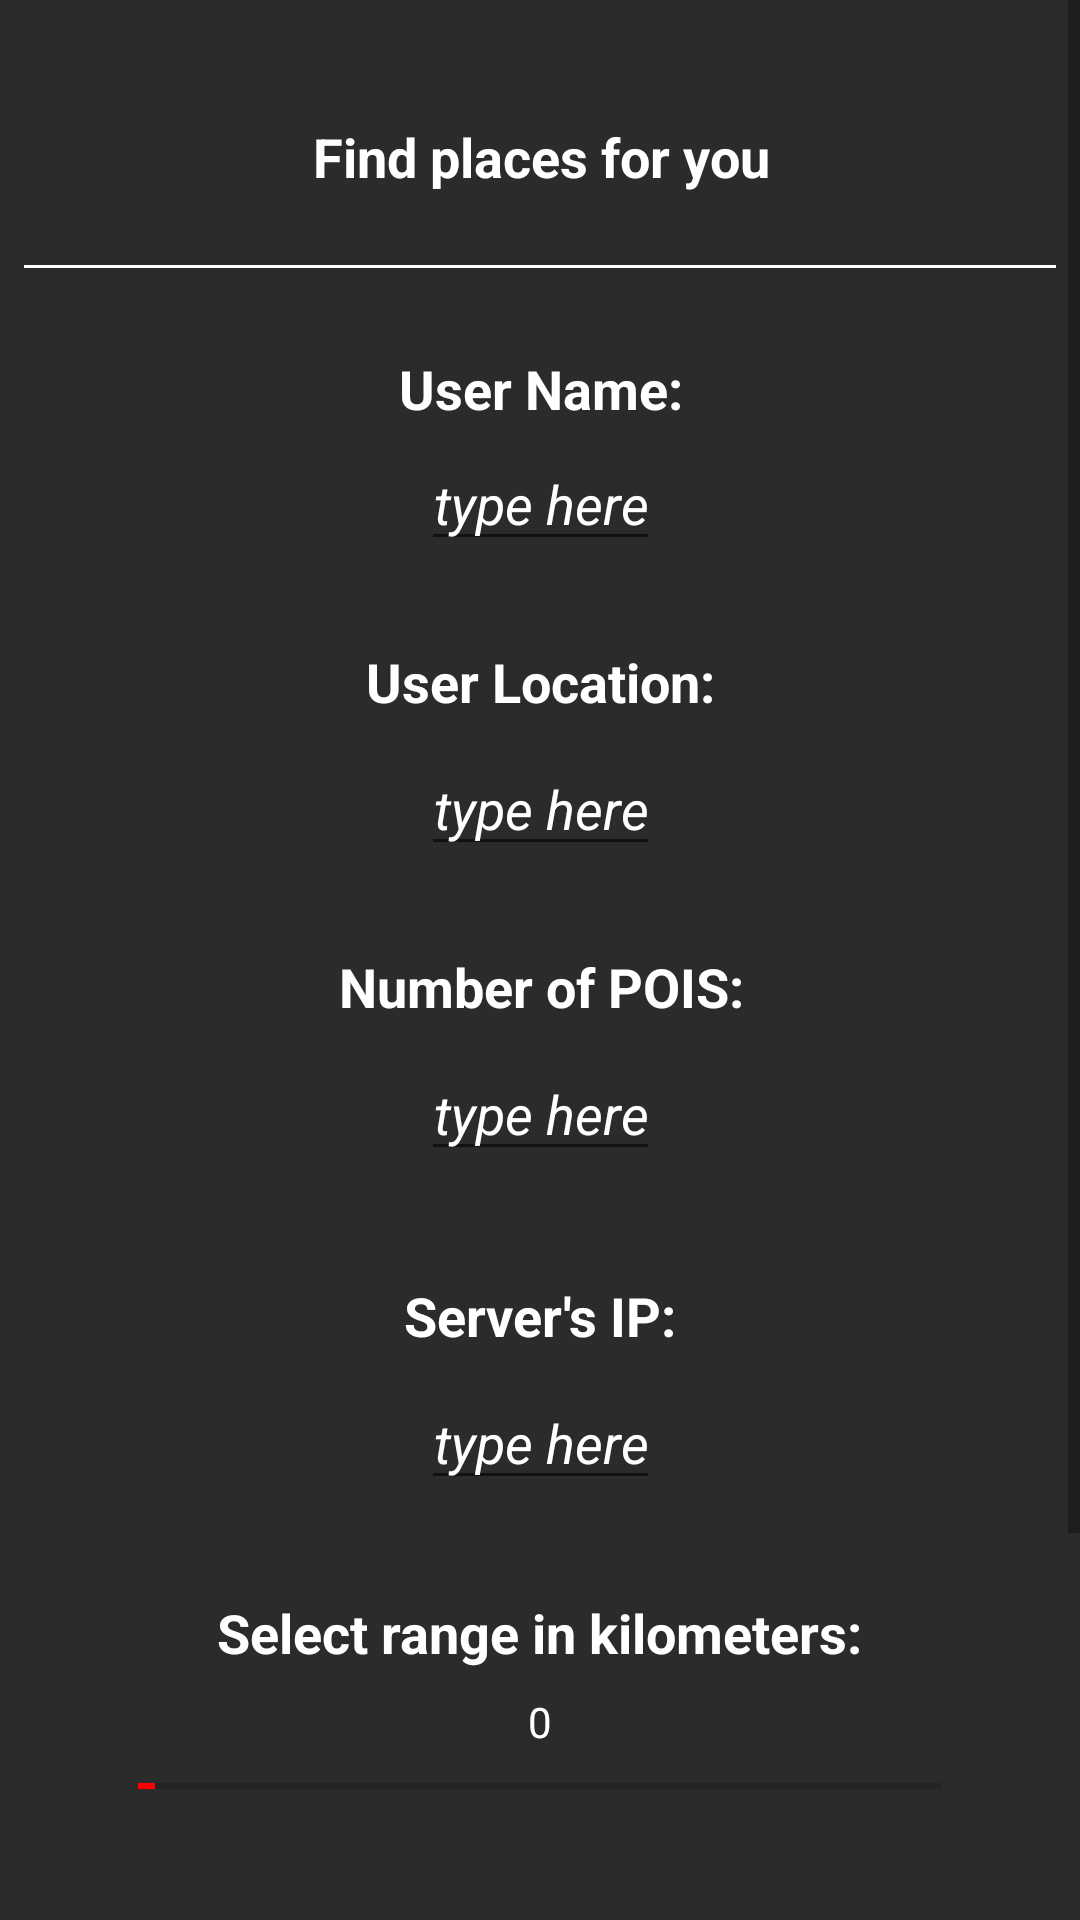

This screen was rendered from an Android layout file. Write that file and the resources it references.
<!-- AndroidManifest.xml: activity theme AppTheme.NoActionBar -->
<!-- res/layout/activity_main.xml -->
<?xml version="1.0" encoding="utf-8"?>
<ScrollView xmlns:android="http://schemas.android.com/apk/res/android"
    xmlns:app="http://schemas.android.com/apk/res-auto"
    xmlns:tools="http://schemas.android.com/tools"
    android:layout_width="match_parent"
    android:layout_height="match_parent"
    android:fillViewport="true">

    <android.support.constraint.ConstraintLayout xmlns:android="http://schemas.android.com/apk/res/android"
        xmlns:app="http://schemas.android.com/apk/res-auto"
        xmlns:tools="http://schemas.android.com/tools"
        android:layout_width="match_parent"
        android:layout_height="match_parent"
        android:background="@color/background"
        tools:context="distributed.androidclientforpointsofinterest.MainActivity">

        <EditText
            android:id="@+id/User"
            android:layout_width="wrap_content"
            android:layout_height="wrap_content"
            android:layout_marginEnd="8dp"
            android:layout_marginStart="8dp"
            android:layout_marginTop="4dp"
            android:gravity="center_horizontal"
            android:hint="type here"
            android:inputType="number"
            android:textAlignment="center"
            android:textColor="@android:color/white"
            android:textColorHighlight="@color/colorAccent"
            android:textColorHint="@color/white"
            android:textStyle="italic"
            app:layout_constraintEnd_toEndOf="parent"
            app:layout_constraintHorizontal_bias="0.501"
            app:layout_constraintStart_toStartOf="parent"
            app:layout_constraintTop_toBottomOf="@+id/UserText" />

        <EditText
            android:id="@+id/poisReqested"
            android:layout_width="wrap_content"
            android:layout_height="wrap_content"
            android:layout_marginEnd="8dp"
            android:layout_marginStart="8dp"
            android:layout_marginTop="8dp"
            android:hint="type here"
            android:inputType="number"
            android:textAlignment="center"
            android:textColor="@android:color/white"
            android:textColorHighlight="@color/colorAccent"
            android:textColorHint="@color/white"
            android:textStyle="italic"
            app:layout_constraintEnd_toEndOf="parent"
            app:layout_constraintHorizontal_bias="0.501"
            app:layout_constraintStart_toStartOf="parent"
            app:layout_constraintTop_toBottomOf="@+id/poisReqestedText" />

        <TextView
            android:id="@+id/UserLocation"
            android:layout_width="wrap_content"
            android:layout_height="wrap_content"
            android:layout_marginEnd="8dp"
            android:layout_marginStart="8dp"
            android:layout_marginTop="28dp"
            android:text="User Location:"
            android:textColor="@android:color/white"
            android:textSize="18sp"
            android:textStyle="bold"
            app:layout_constraintEnd_toEndOf="parent"
            app:layout_constraintStart_toStartOf="parent"
            app:layout_constraintTop_toBottomOf="@+id/User" />

        <EditText
            android:id="@+id/locationEditText"
            android:layout_width="wrap_content"
            android:layout_height="wrap_content"
            android:layout_marginEnd="8dp"
            android:layout_marginStart="8dp"
            android:layout_marginTop="8dp"
            android:hint="type here"
            android:inputType="number"
            android:textAlignment="center"
            android:textColor="@android:color/white"
            android:textColorHighlight="@color/colorAccent"
            android:textColorHint="@color/white"
            android:textStyle="italic"
            app:layout_constraintEnd_toEndOf="parent"
            app:layout_constraintStart_toStartOf="parent"
            app:layout_constraintTop_toBottomOf="@+id/UserLocation" />
        <TextView
            android:id="@+id/UserText"
            android:layout_width="wrap_content"
            android:layout_height="wrap_content"
            android:layout_marginEnd="8dp"
            android:layout_marginStart="8dp"
            android:layout_marginTop="28dp"
            android:text="User Name:"
            android:textColor="@android:color/white"
            android:textSize="18sp"
            android:textStyle="bold"
            app:layout_constraintEnd_toEndOf="parent"
            app:layout_constraintHorizontal_bias="0.501"
            app:layout_constraintStart_toStartOf="parent"
            app:layout_constraintTop_toBottomOf="@+id/view" />

        <TextView
            android:id="@+id/poisReqestedText"
            android:layout_width="wrap_content"
            android:layout_height="wrap_content"
            android:layout_marginEnd="8dp"
            android:layout_marginStart="8dp"
            android:layout_marginTop="28dp"
            android:text="Number of POIS:"
            android:textColor="@android:color/white"
            android:textSize="18sp"
            android:textStyle="bold"
            app:layout_constraintEnd_toEndOf="parent"
            app:layout_constraintHorizontal_bias="0.502"
            app:layout_constraintStart_toStartOf="parent"
            app:layout_constraintTop_toBottomOf="@+id/locationEditText" />

        <TextView
            android:id="@+id/Title"
            android:layout_width="wrap_content"
            android:layout_height="wrap_content"
            android:layout_marginEnd="8dp"
            android:layout_marginStart="8dp"
            android:layout_marginTop="40dp"
            android:text="Find places for you"
            android:textAlignment="center"
            android:textAllCaps="false"
            android:textColor="@android:color/white"
            android:textSize="18sp"
            android:textStyle="bold"
            app:layout_constraintEnd_toEndOf="parent"
            app:layout_constraintHorizontal_bias="0.502"
            app:layout_constraintStart_toStartOf="parent"
            app:layout_constraintTop_toTopOf="parent" />

        <ImageView
            android:id="@+id/imageView"
            android:layout_width="wrap_content"
            android:layout_height="wrap_content"
            android:layout_marginEnd="8dp"
            android:layout_marginStart="8dp"
            android:layout_marginTop="8dp"
            android:background="@drawable/pin"
            app:layout_constraintEnd_toEndOf="parent"
            app:layout_constraintStart_toStartOf="parent"
            app:layout_constraintTop_toBottomOf="@+id/Title" />

        <View
            android:id="@+id/view"
            android:layout_width="match_parent"
            android:layout_height="1dp"
            android:layout_marginEnd="8dp"
            android:layout_marginStart="8dp"
            android:layout_marginTop="16dp"
            android:background="@android:color/white"
            app:layout_constraintEnd_toEndOf="parent"
            app:layout_constraintStart_toStartOf="parent"
            app:layout_constraintTop_toBottomOf="@+id/imageView" />

        <TextView
            android:id="@+id/ip"
            android:layout_width="wrap_content"
            android:layout_height="wrap_content"
            android:layout_marginEnd="8dp"
            android:layout_marginStart="8dp"
            android:layout_marginTop="36dp"
            android:text="Server's IP:"
            android:textColor="@android:color/white"
            android:textSize="18sp"
            android:textStyle="bold"
            app:layout_constraintEnd_toEndOf="parent"
            app:layout_constraintHorizontal_bias="0.501"
            app:layout_constraintStart_toStartOf="parent"
            app:layout_constraintTop_toBottomOf="@+id/poisReqested" />

        <EditText
            android:id="@+id/ipEditText"
            android:layout_width="wrap_content"
            android:layout_height="wrap_content"
            android:layout_marginEnd="8dp"
            android:layout_marginStart="8dp"
            android:layout_marginTop="8dp"
            android:hint="type here"
            android:inputType="text"
            android:textAlignment="center"
            android:textColor="@android:color/white"
            android:textColorHighlight="@color/colorAccent"
            android:textColorHint="@color/white"
            android:textStyle="italic"
            app:layout_constraintEnd_toEndOf="parent"
            app:layout_constraintStart_toStartOf="parent"
            app:layout_constraintTop_toBottomOf="@+id/ip" />

        <Button
            android:id="@+id/goToMapButton"
            android:layout_width="200sp"
            android:layout_height="46dp"
            android:layout_marginBottom="100dp"
            android:layout_marginEnd="8dp"
            android:layout_marginStart="8dp"
            android:layout_marginTop="56dp"
            android:background="@drawable/button_shape"
            android:text="View on Map"
            android:textAllCaps="false"
            android:textColor="@android:color/black"
            app:layout_constraintBottom_toBottomOf="parent"
            app:layout_constraintEnd_toEndOf="parent"
            app:layout_constraintStart_toStartOf="parent"
            app:layout_constraintTop_toBottomOf="@+id/seekBar"
            app:layout_constraintVertical_bias="0.0" />

        <TextView
            android:id="@+id/distance"
            android:layout_width="wrap_content"
            android:layout_height="wrap_content"
            android:layout_marginEnd="8dp"
            android:layout_marginStart="8dp"
            android:layout_marginTop="32dp"
            android:text="Select range in kilometers:"
            android:textColor="@android:color/white"
            android:textSize="18sp"
            android:textStyle="bold"
            app:layout_constraintEnd_toEndOf="parent"
            app:layout_constraintStart_toStartOf="parent"
            app:layout_constraintTop_toBottomOf="@+id/ipEditText" />

        <SeekBar
            android:id="@+id/seekBar"
            android:layout_width="300sp"
            android:layout_height="wrap_content"
            android:layout_marginEnd="8dp"
            android:layout_marginStart="8dp"
            android:layout_marginTop="8dp"
            android:max="50"
            android:progress="1"
            android:thumb="@drawable/dot"
            app:layout_constraintEnd_toEndOf="parent"
            app:layout_constraintStart_toStartOf="parent"
            app:layout_constraintTop_toBottomOf="@+id/progress" />

        <TextView
            android:id="@+id/progress"
            android:layout_width="wrap_content"
            android:layout_height="wrap_content"
            android:layout_marginEnd="8dp"
            android:layout_marginStart="8dp"
            android:layout_marginTop="8dp"
            android:text="0"
            android:textColor="@color/white"
            app:layout_constraintEnd_toEndOf="parent"
            app:layout_constraintStart_toStartOf="parent"
            app:layout_constraintTop_toBottomOf="@+id/distance" />


    </android.support.constraint.ConstraintLayout>
</ScrollView>
<!-- resources referenced by this layout -->
<resources>
  <color name="background">#2b2b2b</color>
  <color name="colorAccent">#ff0004</color>
  <color name="white">#ffffff</color>
  <!-- drawable button_shape (drawable) -->
  <?xml version="1.0" encoding="utf-8"?>
  <shape xmlns:android="http://schemas.android.com/apk/res/android" >
  
      <stroke android:color="@color/colorAccent" android:width="3dip" />
  
      <solid android:color="@color/colorAccent"/>
      <corners
          android:bottomLeftRadius="30dp"
          android:bottomRightRadius="30dp"
          android:topLeftRadius="30dp"
          android:topRightRadius="30dp" />
  
      <size
          android:height="60dp"
          android:width="60dp" />
  
  </shape>
  <style name="AppTheme.NoActionBar">
          <item name="windowActionBar">false</item>
          <item name="windowNoTitle">true</item>
      </style>
</resources>
